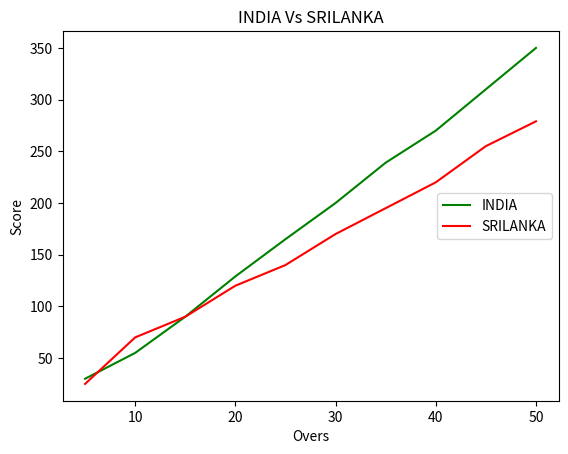

This chart was generated by the following Python code:
import matplotlib.pyplot as cricket

Overs = list(range(5, 51, 5))

Indian_Score = [30, 55, 90, 129, 165, 200, 239, 270, 310, 350]

Srilankan_Score = [25, 70, 90, 120, 140, 170, 195, 220, 255, 279]

cricket.plot(Overs, Indian_Score, color="green", label="INDIA")
cricket.plot(Overs, Srilankan_Score, color="red", label="SRILANKA")

cricket.title("INDIA Vs SRILANKA")
cricket.xlabel("Overs")
cricket.ylabel("Score")

cricket.legend(loc="center right")

cricket.show()
